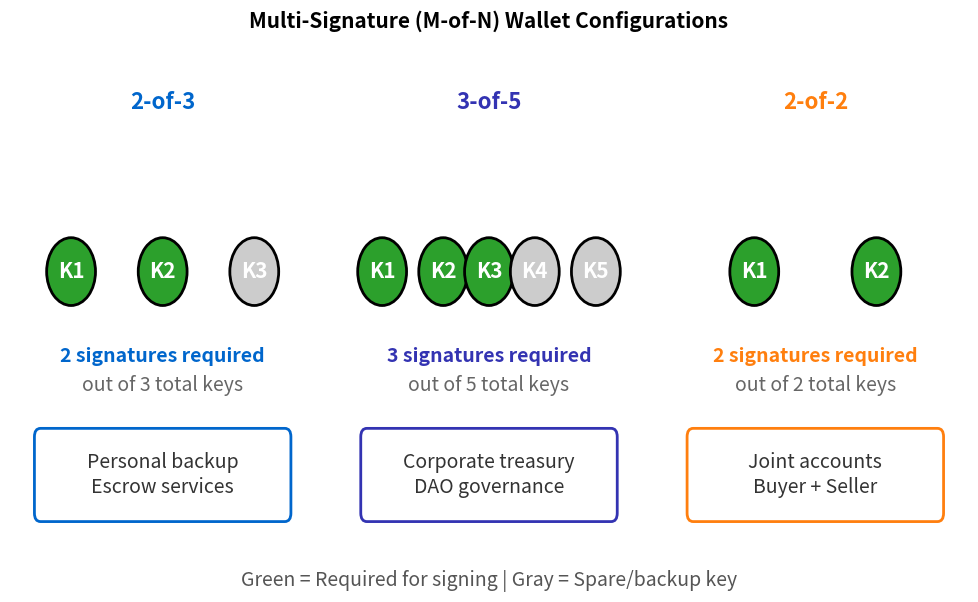

Reproduce this figure in Python. (Note: this script raises an exception after producing the figure.)
"""
Multi-Signature Wallet Schemes
Shows different M-of-N configurations
"""

import matplotlib.pyplot as plt
import matplotlib.patches as patches
from matplotlib.patches import FancyBboxPatch, Circle
import numpy as np
from pathlib import Path

CHART_METADATA = {
    'title': 'Multi-Signature Schemes',
    'url': 'https://github.com/Digital-AI-Finance/Blockchain_Crypto/tree/main/Module_A_Blockchain_Foundations/L05_Public_Key_Cryptography/charts/06_multisig_schemes'
}

plt.rcParams.update({
    'font.size': 14,
    'axes.labelsize': 14,
    'axes.titlesize': 16,
    'xtick.labelsize': 12,
    'ytick.labelsize': 12,
    'legend.fontsize': 12,
    'figure.figsize': (10, 6),
    'figure.dpi': 150
})

MLPURPLE = '#3333B2'
MLBLUE = '#0066CC'
MLORANGE = '#FF7F0E'
MLGREEN = '#2CA02C'
MLRED = '#D62728'
MLLAVENDER = '#ADADE0'

fig, axes = plt.subplots(1, 3, figsize=(10, 6))

def draw_multisig(ax, m, n, title, use_case, color):
    ax.set_xlim(0, 1)
    ax.set_ylim(0, 1)
    ax.axis('off')

    # Title
    ax.set_title(f'{m}-of-{n}', fontsize=16, fontweight='bold', color=color, pad=10)

    # Draw key circles
    positions = []
    if n == 2:
        positions = [(0.3, 0.65), (0.7, 0.65)]
    elif n == 3:
        positions = [(0.2, 0.65), (0.5, 0.65), (0.8, 0.65)]
    elif n == 5:
        positions = [(0.15, 0.65), (0.35, 0.65), (0.5, 0.65), (0.65, 0.65), (0.85, 0.65)]

    for i, (x, y) in enumerate(positions):
        # Color: green if needed, gray if spare
        if i < m:
            key_color = MLGREEN
        else:
            key_color = '#CCCCCC'

        circle = Circle((x, y), 0.08, facecolor=key_color, edgecolor='black', linewidth=2)
        ax.add_patch(circle)
        ax.text(x, y, f'K{i+1}', ha='center', va='center', fontsize=15,
                fontweight='bold', color='white')

    # Required vs total
    ax.text(0.5, 0.45, f'{m} signatures required', ha='center', va='center',
            fontsize=14, color=color, fontweight='bold')
    ax.text(0.5, 0.38, f'out of {n} total keys', ha='center', va='center',
            fontsize=14, color='#666')

    # Use case box
    use_box = FancyBboxPatch((0.1, 0.08), 0.8, 0.18,
                              boxstyle="round,pad=0.02", facecolor='white',
                              edgecolor=color, linewidth=2)
    ax.add_patch(use_box)
    ax.text(0.5, 0.17, use_case, ha='center', va='center', fontsize=14,
            color='#333', style='italic')

# 2-of-3 (most common)
draw_multisig(axes[0], 2, 3, '2-of-3', 'Personal backup\nEscrow services', MLBLUE)

# 3-of-5 (corporate)
draw_multisig(axes[1], 3, 5, '3-of-5', 'Corporate treasury\nDAO governance', MLPURPLE)

# 2-of-2 (joint)
draw_multisig(axes[2], 2, 2, '2-of-2', 'Joint accounts\nBuyer + Seller', MLORANGE)

# Add legend at bottom
fig.text(0.5, 0.02, 'Green = Required for signing | Gray = Spare/backup key',
         ha='center', fontsize=14, color='#555')

plt.suptitle('Multi-Signature (M-of-N) Wallet Configurations', fontsize=15,
             fontweight='bold', y=0.98)
plt.tight_layout(rect=[0, 0.05, 1, 0.95])

output_path = Path(__file__).parent / 'chart.pdf'
plt.savefig(output_path, bbox_inches='tight', dpi=300)
print(f"Chart saved to: {output_path.absolute()}")
plt.close()
